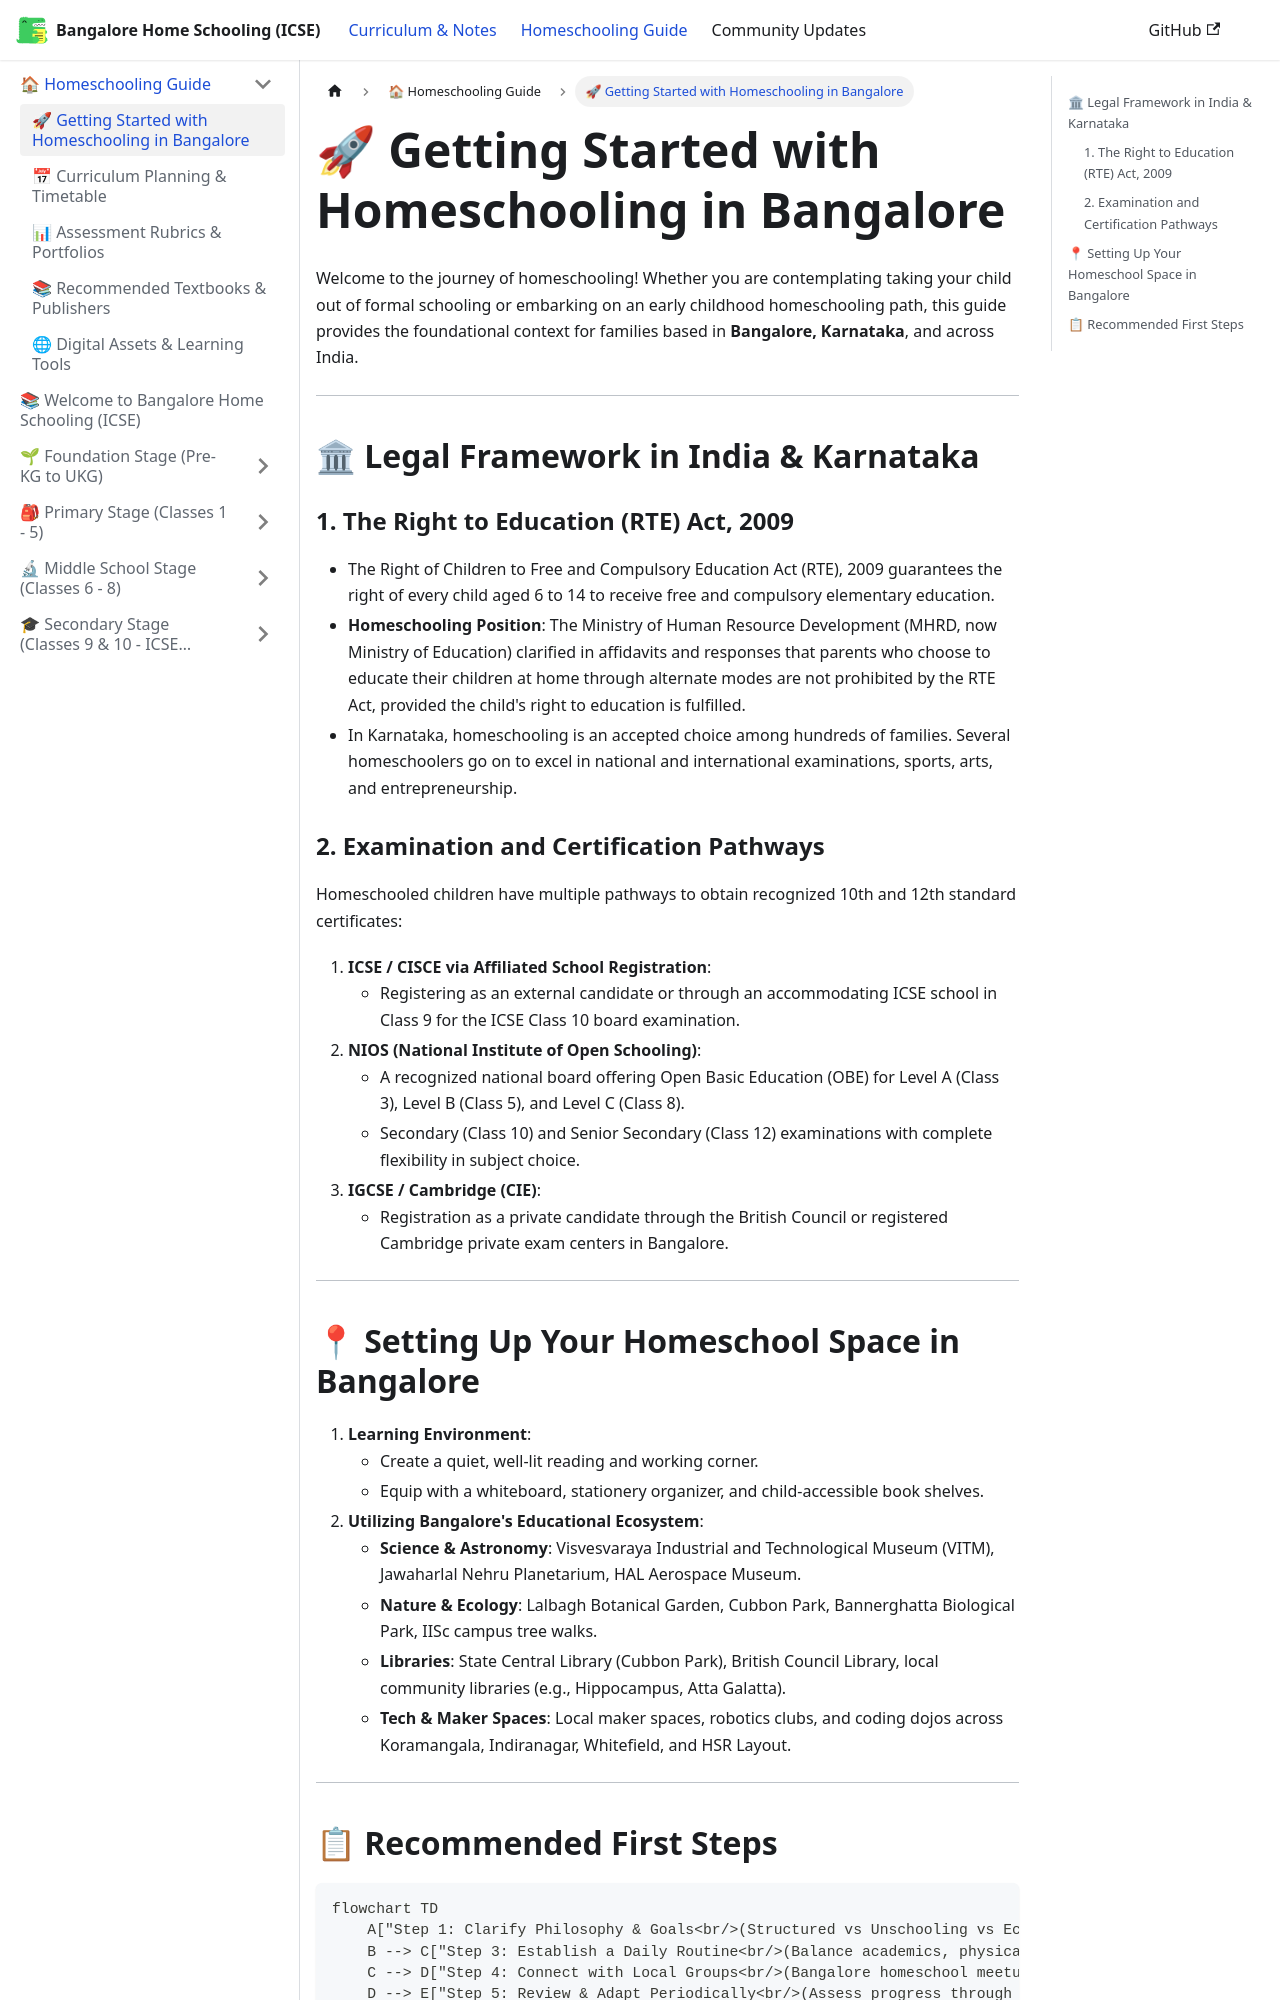

repository: karthik-r-bdump/bangalore-home-schooling · page: docs/homeschooling-guide/getting-started.html · generator: docusaurus

---
sidebar_position: 1
title: 🚀 Getting Started with Homeschooling in Bangalore
---

# 🚀 Getting Started with Homeschooling in Bangalore

Welcome to the journey of homeschooling! Whether you are contemplating taking your child out of formal schooling or embarking on an early childhood homeschooling path, this guide provides the foundational context for families based in **Bangalore, Karnataka**, and across India.

---

## 🏛 Legal Framework in India & Karnataka

### 1. The Right to Education (RTE) Act, 2009
- The Right of Children to Free and Compulsory Education Act (RTE), 2009 guarantees the right of every child aged 6 to 14 to receive free and compulsory elementary education.
- **Homeschooling Position**: The Ministry of Human Resource Development (MHRD, now Ministry of Education) clarified in affidavits and responses that parents who choose to educate their children at home through alternate modes are not prohibited by the RTE Act, provided the child's right to education is fulfilled.
- In Karnataka, homeschooling is an accepted choice among hundreds of families. Several homeschoolers go on to excel in national and international examinations, sports, arts, and entrepreneurship.

### 2. Examination and Certification Pathways
Homeschooled children have multiple pathways to obtain recognized 10th and 12th standard certificates:
1. **ICSE / CISCE via Affiliated School Registration**:
   - Registering as an external candidate or through an accommodating ICSE school in Class 9 for the ICSE Class 10 board examination.
2. **NIOS (National Institute of Open Schooling)**:
   - A recognized national board offering Open Basic Education (OBE) for Level A (Class 3), Level B (Class 5), and Level C (Class 8).
   - Secondary (Class 10) and Senior Secondary (Class 12) examinations with complete flexibility in subject choice.
3. **IGCSE / Cambridge (CIE)**:
   - Registration as a private candidate through the British Council or registered Cambridge private exam centers in Bangalore.

---
